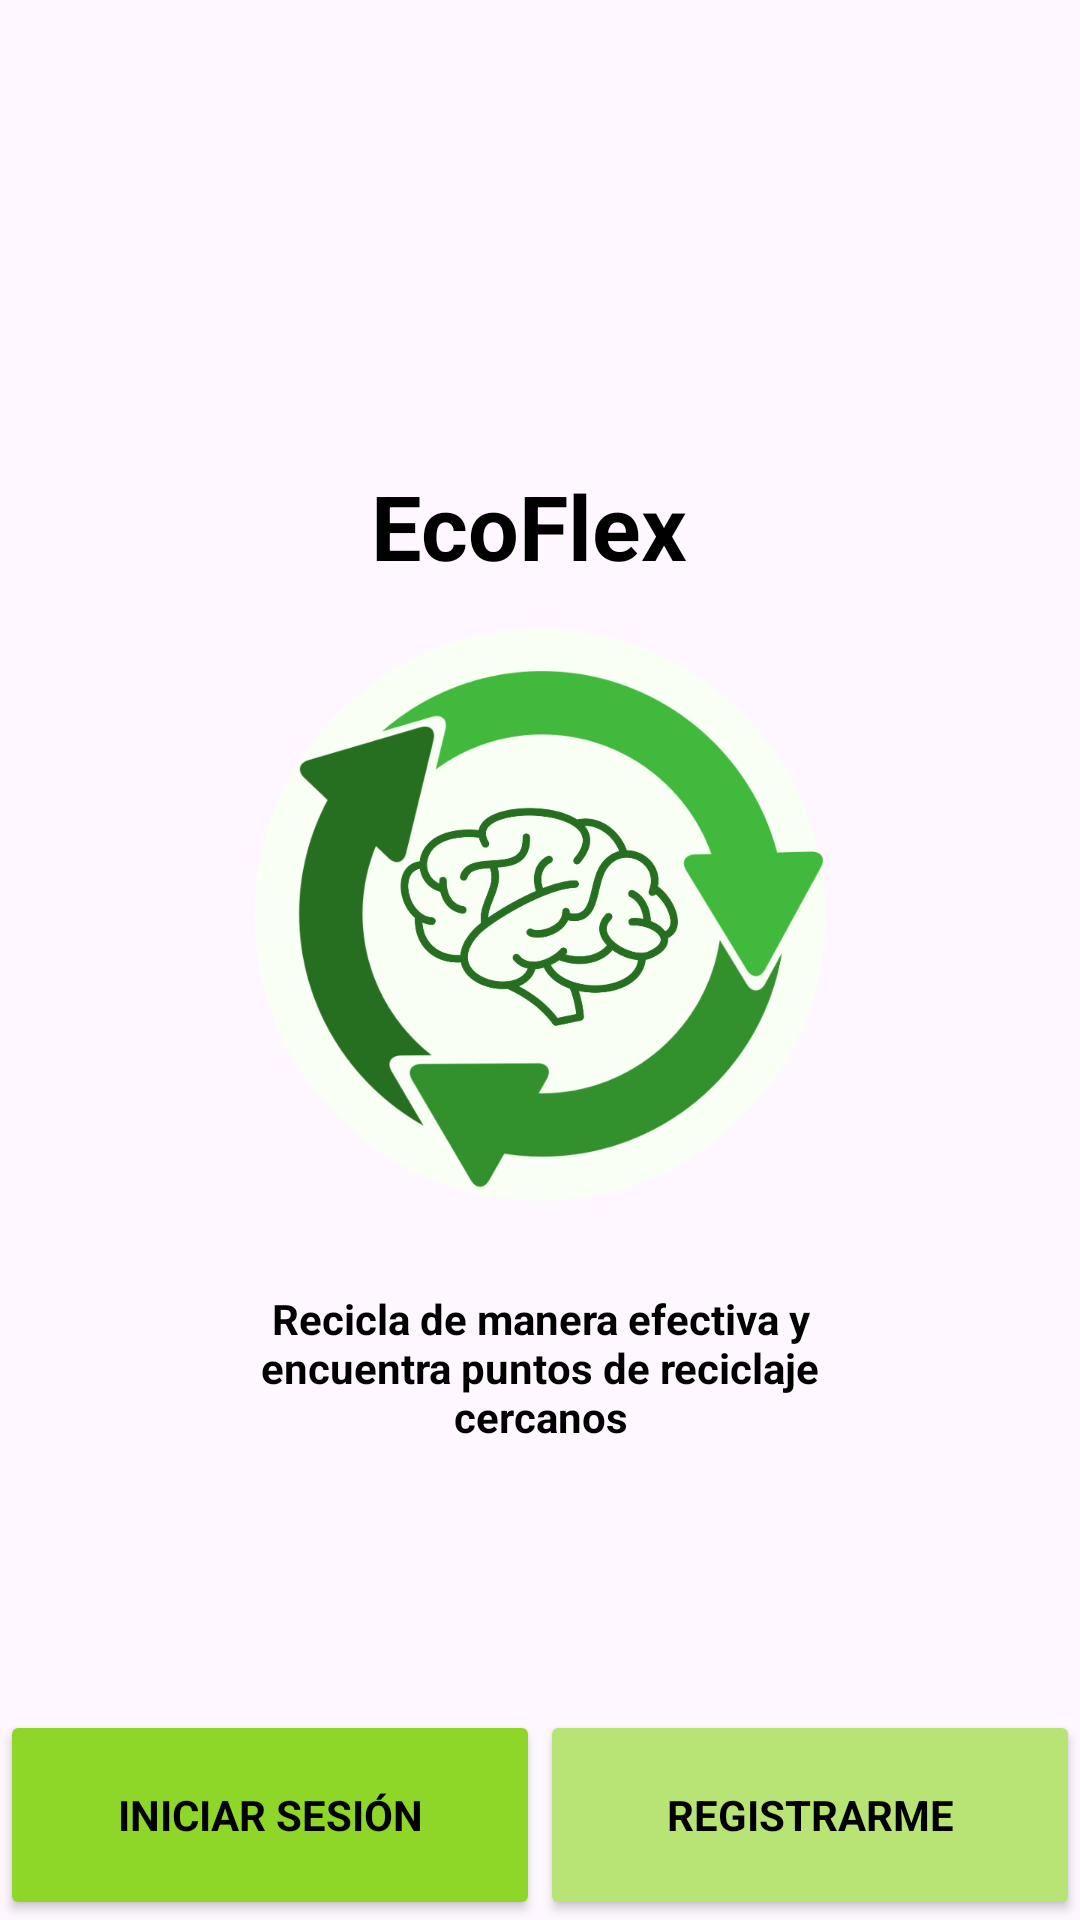

Layout XML and referenced resources for this Android screen:
<!-- AndroidManifest.xml: application theme Base.Theme.EcoFLex -->
<!-- res/layout/activity_main_login.xml -->
<?xml version="1.0" encoding="utf-8"?>
<androidx.constraintlayout.widget.ConstraintLayout xmlns:android="http://schemas.android.com/apk/res/android"
    xmlns:app="http://schemas.android.com/apk/res-auto"
    xmlns:tools="http://schemas.android.com/tools"
    android:layout_width="match_parent"
    android:layout_height="match_parent"
    tools:context=".MainLogin">

    <Button
        android:id="@+id/registrar"
        android:layout_width="0dp"
        android:layout_height="70dp"
        app:layout_constraintBottom_toBottomOf="parent"
        app:layout_constraintEnd_toEndOf="parent"
        app:layout_constraintStart_toEndOf="@id/iniciar_sesion"
        android:text="Registrarme"
        app:cornerRadius="0dp"
        android:textColor="@color/black"
        android:backgroundTint="@color/verde2"
        style="@style/TextAppearance.Poppins"
        android:textStyle="bold"
        android:onClick="openRegister">
    </Button>

    <Button
        android:id="@+id/iniciar_sesion"
        android:layout_width="0dp"
        android:layout_height="70dp"
        app:layout_constraintBottom_toBottomOf="parent"
        app:layout_constraintStart_toStartOf="parent"
        app:layout_constraintEnd_toStartOf="@+id/registrar"
        android:text="@string/iniciar_sesion"
        app:cornerRadius="0dp"
        android:textColor="@color/black"
        android:backgroundTint="@color/verde1"
        style="@style/TextAppearance.Poppins"
        android:textStyle="bold"
        android:onClick="openLogin">

    </Button>

    <ImageView
        android:id="@+id/logo"
        android:layout_width="250dp"
        android:layout_height="250dp"
        app:layout_constraintStart_toStartOf="parent"
        app:layout_constraintTop_toTopOf="parent"
        app:layout_constraintEnd_toEndOf="parent"
        android:layout_marginTop="180dp"
        android:src="@drawable/logo"
        android:scaleType="centerCrop">
    </ImageView>

    <TextView
        style="@style/TextAppearance.Poppins"
        android:layout_width="200dp"
        android:layout_height="wrap_content"
        android:gravity="center"
        android:text="@string/main_login_info"
        android:textStyle="bold"
        app:layout_constraintEnd_toEndOf="parent"
        app:layout_constraintStart_toStartOf="parent"
        app:layout_constraintTop_toBottomOf="@+id/logo">

    </TextView>

    <TextView
        android:layout_width="200dp"
        android:layout_height="wrap_content"
        android:text="EcoFlex "
        app:layout_constraintStart_toStartOf="parent"
        app:layout_constraintEnd_toEndOf="parent"
        app:layout_constraintTop_toTopOf="parent"
        app:layout_constraintBottom_toTopOf="@+id/logo"
        android:layout_marginTop="170dp"
        android:textStyle="bold"
        style="@style/TextAppearance.Poppins"
        android:gravity="center"
        android:textSize="30dp">
    </TextView>


</androidx.constraintlayout.widget.ConstraintLayout>
<!-- resources referenced by this layout -->
<resources>
  <color name="black">#FF000000</color>
  <color name="verde1">#8ED627</color>
  <color name="verde2">#B7E474</color>
  <!-- drawable logo: png bitmap (drawable, 102598 bytes) -->
  <string name="iniciar_sesion">Iniciar Sesión</string>
  <string name="main_login_info">Recicla de manera efectiva y encuentra puntos de reciclaje cercanos</string>
  <style name="TextAppearance.Poppins" parent="TextAppearance.AppCompat">
          <item name="fontFamily">@font/poppinsregular</item>
      </style>
  <style name="Base.Theme.EcoFLex" parent="Theme.Material3.Light.NoActionBar">
          <item name="android:windowContentTransitions">true</item>
          <item name="colorPrimary">@color/verde1</item>
          <item name="android:windowIsTranslucent">true</item>
          <item name="android:textColorPrimary">@color/black</item>
          <item name="android:textColorSecondary">@color/verde4</item>
      </style>
  <color name="verde4">#328F2D</color>
</resources>
